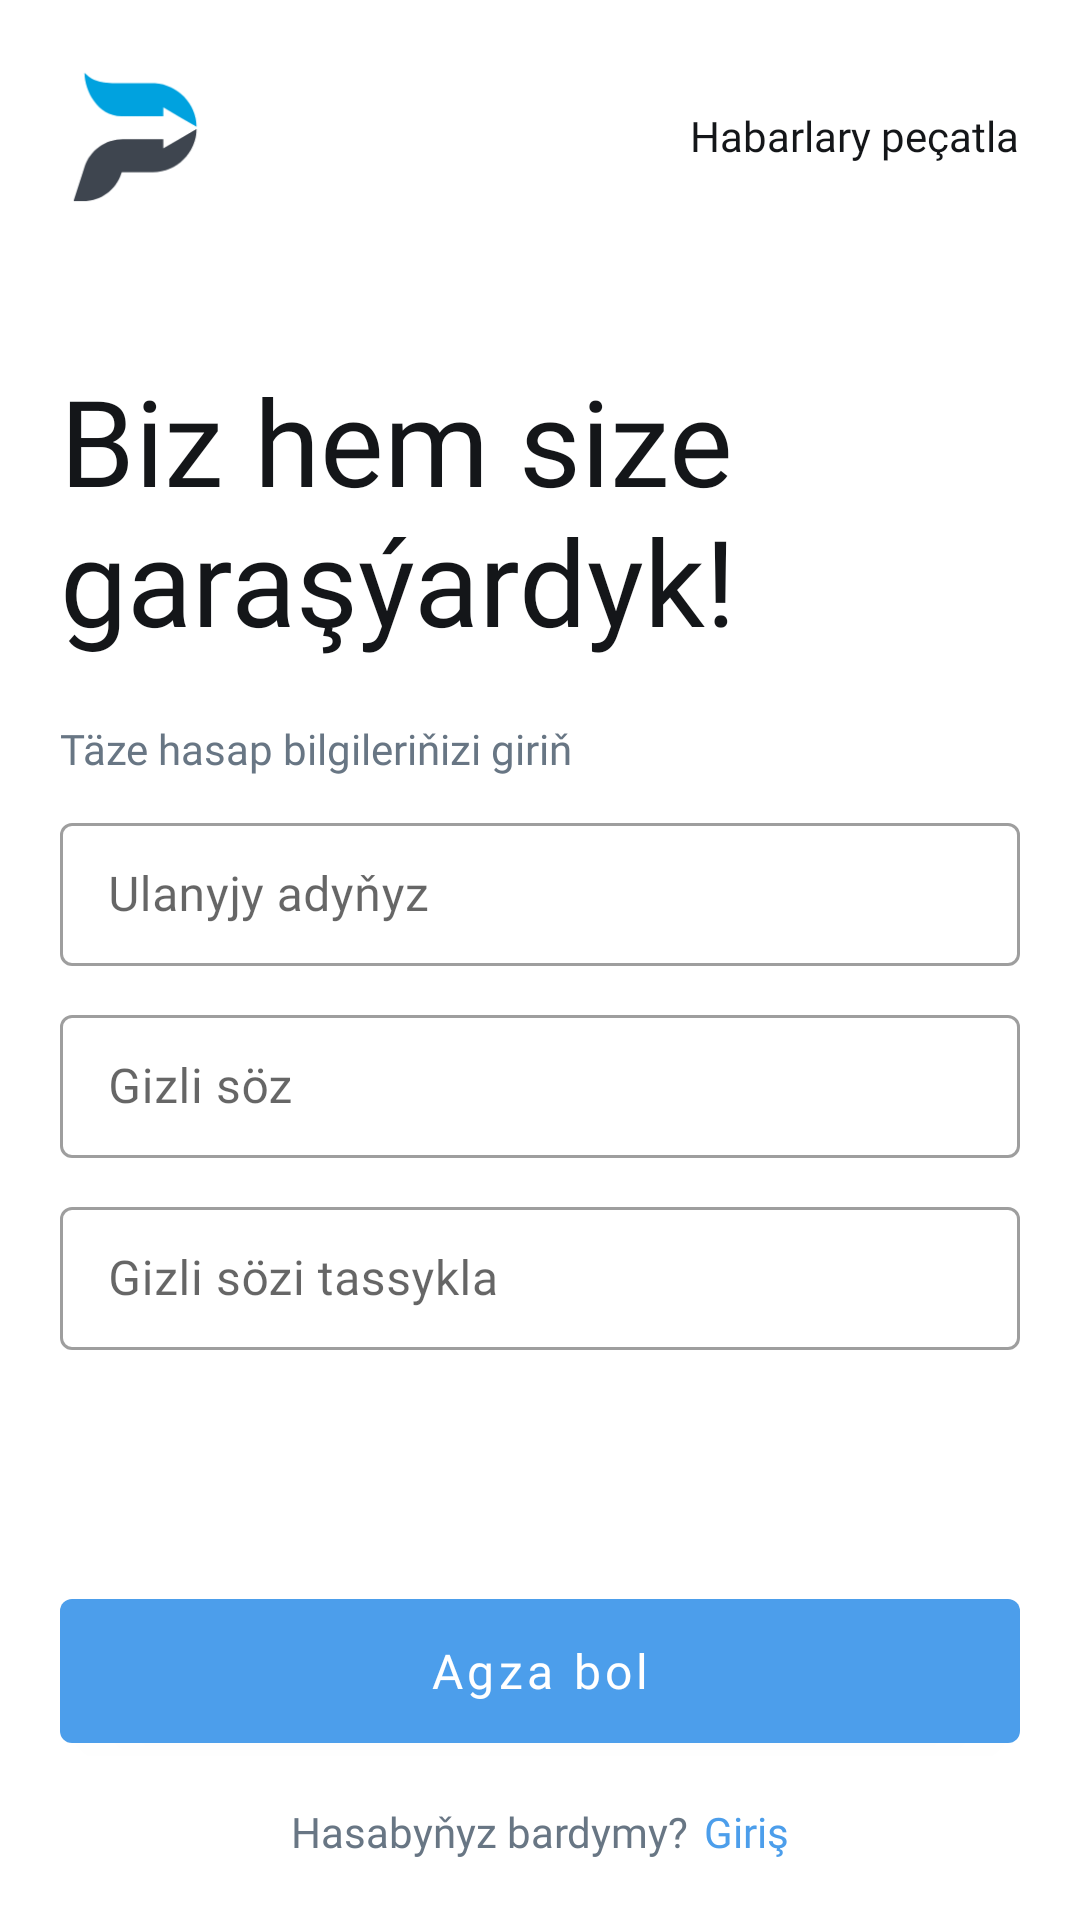

Produce the Android XML layout that renders to this screen, including the resource entries it uses.
<!-- AndroidManifest.xml: application theme Theme.Pampaza -->
<!-- res/layout/fragment_sign_up.xml -->
<?xml version="1.0" encoding="utf-8"?>
<layout xmlns:android="http://schemas.android.com/apk/res/android"
    xmlns:tools="http://schemas.android.com/tools"
    xmlns:app="http://schemas.android.com/apk/res-auto"
    tools:context=".login.ui.SignUpFragment">

    <androidx.constraintlayout.widget.ConstraintLayout
        android:layout_width="match_parent"
        android:layout_height="match_parent">

        <ImageView
            android:id="@+id/i_logo"
            android:layout_width="50dp"
            android:layout_height="50dp"
            app:layout_constraintTop_toTopOf="parent"
            app:layout_constraintStart_toStartOf="parent"
            android:src="@drawable/logo"
            android:layout_margin="20dp"/>

        <TextView
            android:id="@+id/t_slogan"
            android:layout_width="wrap_content"
            android:layout_height="wrap_content"
            app:layout_constraintTop_toTopOf="@+id/i_logo"
            app:layout_constraintEnd_toEndOf="parent"
            app:layout_constraintBottom_toBottomOf="@+id/i_logo"
            android:layout_marginEnd="20dp"
            android:text="@string/sloganTitle"
            android:fontFamily="@font/sfpro_light"
            android:textColor="@color/text_primary"
            android:textSize="14sp"/>

        <androidx.constraintlayout.widget.ConstraintLayout
            android:id="@+id/cons_inputs"
            android:layout_width="0dp"
            android:layout_height="0dp"
            android:layout_marginTop="50dp"
            android:layout_marginBottom="20dp"
            app:layout_constraintTop_toBottomOf="@id/i_logo"
            app:layout_constraintBottom_toTopOf="@+id/b_signUp"
            app:layout_constraintStart_toStartOf="@+id/i_logo"
            app:layout_constraintEnd_toEndOf="@+id/t_slogan">

            <TextView
                android:id="@+id/t_title"
                android:layout_width="0dp"
                android:layout_height="wrap_content"
                app:layout_constraintTop_toTopOf="parent"
                app:layout_constraintStart_toStartOf="parent"
                app:layout_constraintEnd_toEndOf="parent"
                android:text="@string/signUp_title"
                android:textSize="40sp"
                android:fontFamily="@font/sfpro_bold"
                android:textColor="@color/text_primary" />

            <TextView
                android:id="@+id/t_subtitle"
                android:layout_width="0dp"
                android:layout_height="wrap_content"
                android:text="@string/signUp_subtitle"
                android:fontFamily="@font/sfpro_heavy"
                android:textColor="@color/text_light"
                app:layout_constraintTop_toBottomOf="@+id/t_title"
                app:layout_constraintStart_toStartOf="@+id/t_title"
                app:layout_constraintEnd_toEndOf="@+id/t_title"
                android:layout_marginTop="20dp"/>

            <com.google.android.material.textfield.TextInputLayout
                android:id="@+id/tl_username"
                android:layout_width="0dp"
                android:layout_height="wrap_content"
                app:layout_constraintTop_toBottomOf="@+id/t_subtitle"
                app:layout_constraintStart_toStartOf="@+id/t_subtitle"
                app:layout_constraintEnd_toEndOf="@+id/t_subtitle"
                style="@style/Widget.MaterialComponents.TextInputLayout.OutlinedBox.Dense"
                android:layout_marginTop="10dp"
                android:hint="@string/enter_username">

                <com.google.android.material.textfield.TextInputEditText
                    android:id="@+id/e_username"
                    android:layout_width="match_parent"
                    android:layout_height="wrap_content"
                    android:fontFamily="@font/sfpro_regular"
                    android:textColor="@color/text_primary"
                    android:textColorHint="@color/text_light"
                    android:inputType="text"/>

            </com.google.android.material.textfield.TextInputLayout>

            <com.google.android.material.textfield.TextInputLayout
                android:id="@+id/tl_password"
                android:layout_width="0dp"
                android:layout_height="wrap_content"
                app:layout_constraintTop_toBottomOf="@+id/tl_username"
                app:layout_constraintStart_toStartOf="@+id/tl_username"
                app:layout_constraintEnd_toEndOf="@+id/tl_username"
                style="@style/Widget.MaterialComponents.TextInputLayout.OutlinedBox.Dense"
                app:hintTextAppearance="@style/TextAppearance.AppCompat.Small"
                android:layout_marginTop="10dp"
                android:hint="@string/enter_password">

                <com.google.android.material.textfield.TextInputEditText
                    android:id="@+id/e_password"
                    android:layout_width="match_parent"
                    android:layout_height="wrap_content"
                    android:fontFamily="@font/sfpro_regular"
                    android:textColor="@color/text_primary"
                    android:textColorHint="@color/text_light"
                    android:inputType="textPassword"/>

            </com.google.android.material.textfield.TextInputLayout>

            <com.google.android.material.textfield.TextInputLayout
                android:id="@+id/tl_passwordConfirm"
                android:layout_width="0dp"
                android:layout_height="wrap_content"
                app:layout_constraintTop_toBottomOf="@+id/tl_password"
                app:layout_constraintStart_toStartOf="@+id/tl_password"
                app:layout_constraintEnd_toEndOf="@+id/tl_password"
                style="@style/Widget.MaterialComponents.TextInputLayout.OutlinedBox.Dense"
                app:hintTextAppearance="@style/TextAppearance.AppCompat.Small"
                android:layout_marginTop="10dp"
                android:hint="@string/enter_password_confirmation">

                <com.google.android.material.textfield.TextInputEditText
                    android:id="@+id/e_passwordConfirm"
                    android:layout_width="match_parent"
                    android:layout_height="wrap_content"
                    android:fontFamily="@font/sfpro_regular"
                    android:textColor="@color/text_primary"
                    android:textColorHint="@color/text_light"
                    android:inputType="textPassword"/>

            </com.google.android.material.textfield.TextInputLayout>

        </androidx.constraintlayout.widget.ConstraintLayout>

        <com.google.android.material.button.MaterialButton
            android:id="@+id/b_signUp"
            android:layout_width="0dp"
            android:layout_height="wrap_content"
            app:layout_constraintBottom_toTopOf="@+id/l_createAccount"
            app:layout_constraintStart_toStartOf="@+id/cons_inputs"
            app:layout_constraintEnd_toEndOf="@+id/cons_inputs"
            android:layout_marginBottom="20dp"
            android:text="@string/signUp"
            android:fontFamily="@font/sfpro_medium"
            android:textSize="16sp"
            android:textAllCaps="false"
            android:insetTop="0dp"
            android:insetBottom="0dp"/>

        <LinearLayout
            android:id="@+id/l_createAccount"
            android:layout_width="0dp"
            android:layout_height="wrap_content"
            android:orientation="horizontal"
            android:gravity="center"
            android:layout_marginBottom="20dp"
            app:layout_constraintBottom_toBottomOf="parent"
            app:layout_constraintStart_toStartOf="@+id/cons_inputs"
            app:layout_constraintEnd_toEndOf="@+id/cons_inputs">

            <TextView
                android:id="@+id/t_createAccountQuestion"
                android:layout_width="wrap_content"
                android:layout_height="wrap_content"
                app:layout_constraintBottom_toBottomOf="parent"
                app:layout_constraintEnd_toEndOf="@+id/tl_password"
                android:fontFamily="@font/sfpro_regular"
                android:text="@string/do_you_have_an_account"
                android:textColor="@color/text_light"/>

            <TextView
                android:id="@+id/t_login"
                android:layout_width="wrap_content"
                android:layout_height="wrap_content"
                app:layout_constraintBottom_toBottomOf="parent"
                app:layout_constraintEnd_toEndOf="@+id/tl_password"
                android:fontFamily="@font/sfpro_semibold"
                android:layout_marginStart="5dp"
                android:text="@string/login"
                android:textColor="@color/blue"/>

        </LinearLayout>

    </androidx.constraintlayout.widget.ConstraintLayout>

</layout>
<!-- resources referenced by this layout -->
<resources>
  <color name="blue">#4C9EEB</color>
  <color name="text_light">#687684</color>
  <color name="text_primary">#141619</color>
  <!-- drawable logo: png bitmap (drawable, 2458 bytes) -->
  <string name="do_you_have_an_account">Hasabyňyz bardymy?</string>
  <string name="enter_password">Gizli söz</string>
  <string name="enter_password_confirmation">Gizli sözi tassykla</string>
  <string name="enter_username">Ulanyjy adyňyz</string>
  <string name="login">Giriş</string>
  <string name="signUp">Agza bol</string>
  <string name="signUp_subtitle">Täze hasap bilgileriňizi giriň</string>
  <string name="signUp_title">Biz hem size garaşýardyk!</string>
  <string name="sloganTitle" translatable="false">Habarlary peçatla</string>
  <style name="Theme.Pampaza" parent="Theme.MaterialComponents.DayNight.NoActionBar">
          
          <item name="colorPrimary">@color/blue</item>
          <item name="colorPrimaryVariant">@color/purple_700</item>
          <item name="colorOnPrimary">@color/white</item>
          
          <item name="colorSecondary">@color/blue</item>
          <item name="colorSecondaryVariant">@color/background_blue</item>
          <item name="colorOnSecondary">@color/black</item>
          
          <item name="android:statusBarColor">@android:color/transparent</item>
          <item name="android:windowLightStatusBar" tools:targetApi="m">true</item>
          
  
          <item name="bottomSheetDialogTheme">@style/CustomBottomSheetDialog</item>
          <item name="android:windowContentTransitions">true</item>
      </style>
  <color name="purple_700">#FF3700B3</color>
  <color name="white">#FFFFFFFF</color>
  <color name="background_blue">#16202a</color>
  <color name="black">#FF000000</color>
  <style name="CustomBottomSheetDialog" parent="@style/ThemeOverlay.MaterialComponents.BottomSheetDialog">
          <item name="bottomSheetStyle">@style/CustomBottomSheet</item>
      </style>
  <style name="CustomBottomSheet" parent="Widget.MaterialComponents.BottomSheet">
          <item name="shapeAppearanceOverlay">@style/CustomShapeAppearanceBottomSheetDialog</item>
      </style>
  <style name="CustomShapeAppearanceBottomSheetDialog" parent="">
          <item name="cornerFamily">rounded</item>
          <item name="cornerSizeTopRight">16dp</item>
          <item name="cornerSizeTopLeft">16dp</item>
          <item name="cornerSizeBottomRight">0dp</item>
          <item name="cornerSizeBottomLeft">0dp</item>
      </style>
</resources>
